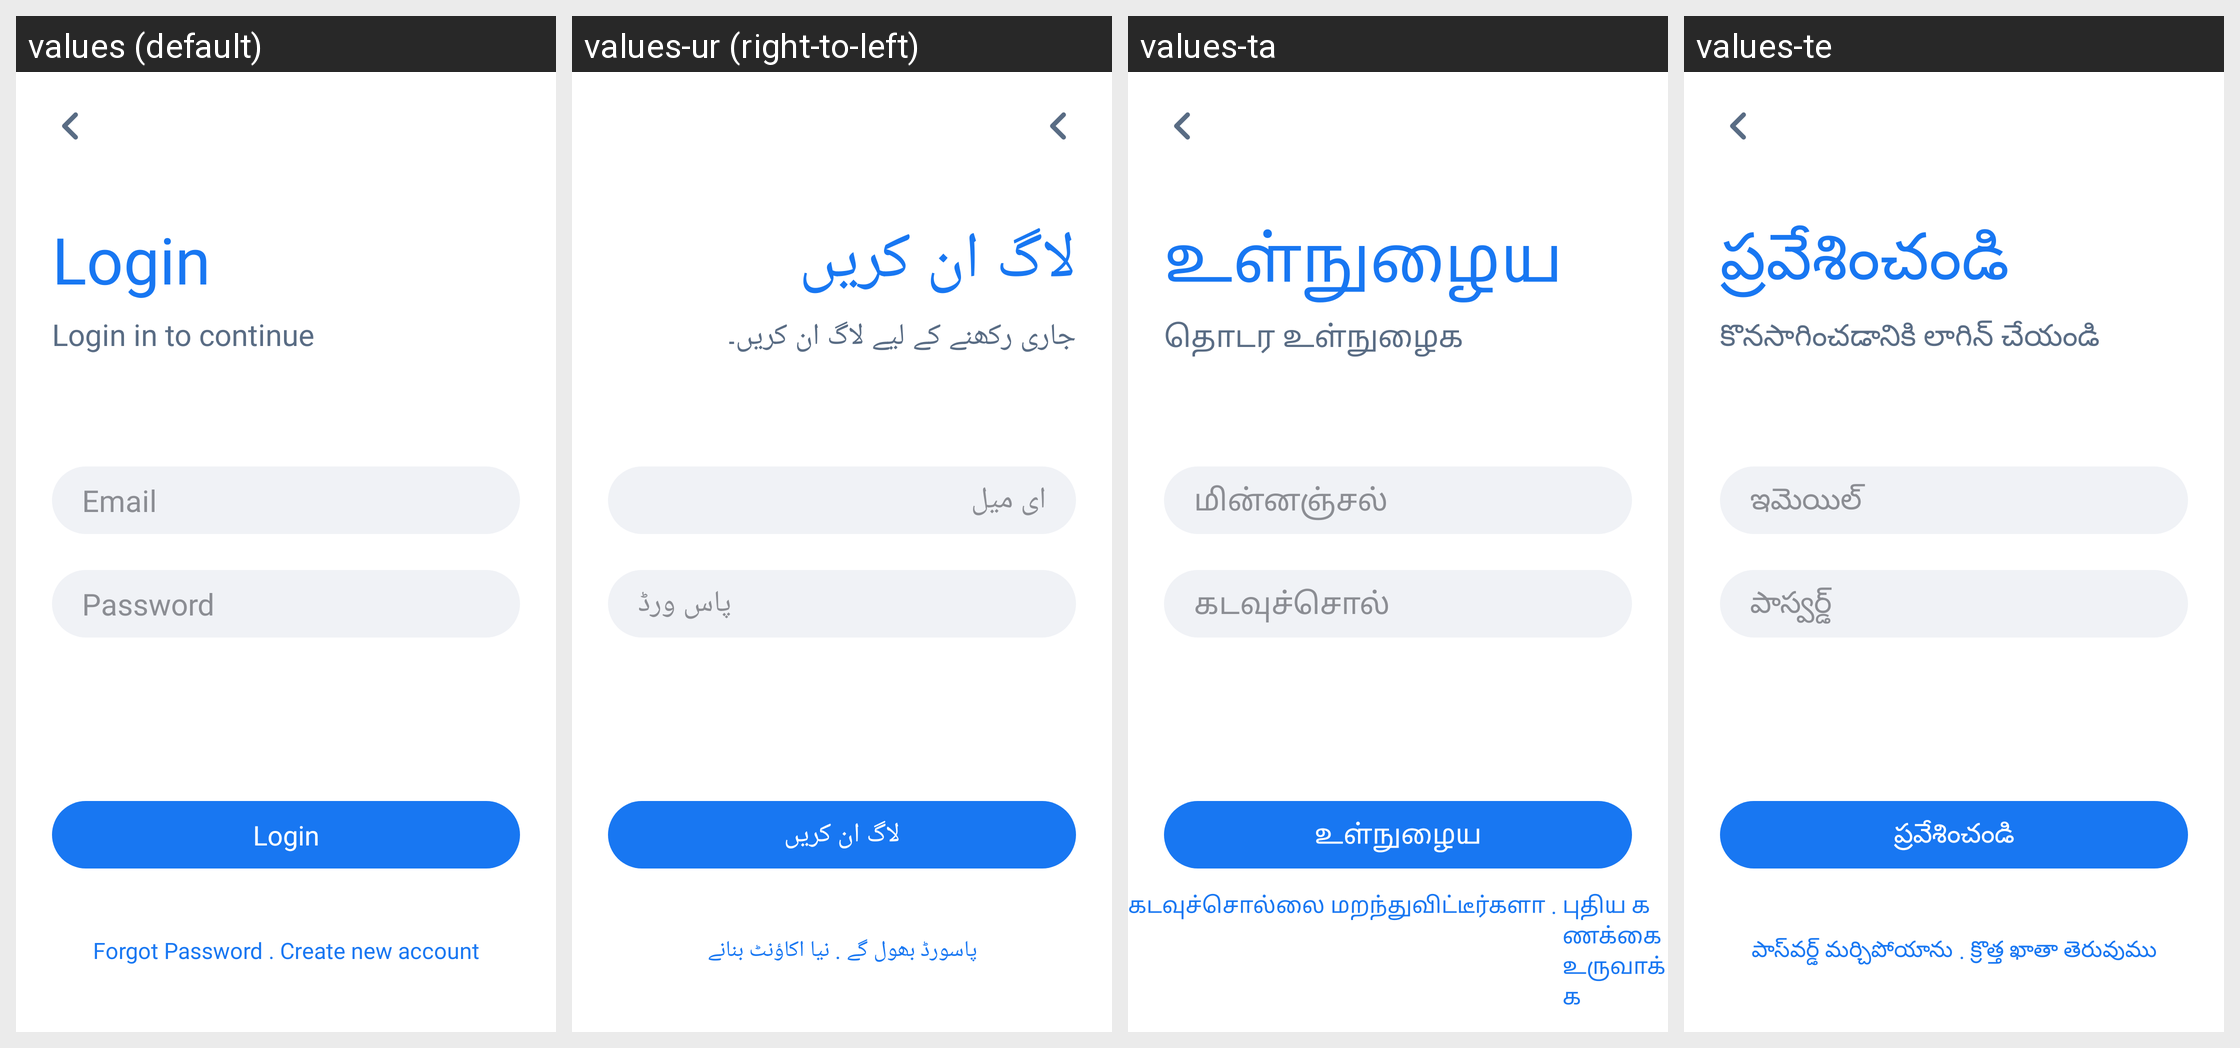

Strings drawn on this Android screen and how each of the app's shown locales translates them:
Android screen res/layout/activity_login.xml rendered under 4 locales, left to right: values (default), values-ur (right-to-left), values-ta, values-te. Device: Nexus 5 (rendered at 1080×1920; each locale shown at half size, 540×960, under a caption strip naming it); theme AppTheme.
Other locales in the repository, not shown: values-am, values-ar, values-bn, values-de, values-es, values-fr, values-ha, values-hi, values-ig, values-it, values-ja, values-ko, values-mr, values-nl, values-om, values-pt, values-ru, values-sn, values-sw, values-tr, values-vi, values-yo, values-zh, values-zu.
Strings drawn on this screen, with the default value and each locale's value (text and hints the layout hard-codes, and strings that could not be matched under every locale, appear in the picture but are not listed):

login
  values: Login
  values-ur: لاگ ان کریں
  values-ta: உள்நுழைய
  values-te: ప్రవేశించండి

login_in_to_continue
  values: Login in to continue
  values-ur: جاری رکھنے کے لیے لاگ ان کریں۔
  values-ta: தொடர உள்நுழைக
  values-te: కొనసాగించడానికి లాగిన్ చేయండి

email
  values: Email
  values-ur: ای میل
  values-ta: மின்னஞ்சல்
  values-te: ఇమెయిల్

password
  values: Password
  values-ur: پاس ورڈ
  values-ta: கடவுச்சொல்
  values-te: పాస్వర్డ్

forgot_password
  values: Forgot Password
  values-ur: پاسورڈ بھول گے
  values-ta: கடவுச்சொல்லை மறந்துவிட்டீர்களா
  values-te: పాస్‌వర్డ్ మర్చిపోయాను

create_new_account
  values: Create new account
  values-ur: نیا اکاؤنٹ بنانے
  values-ta: புதிய கணக்கை உருவாக்க
  values-te: క్రొత్త ఖాతా తెరువుము
